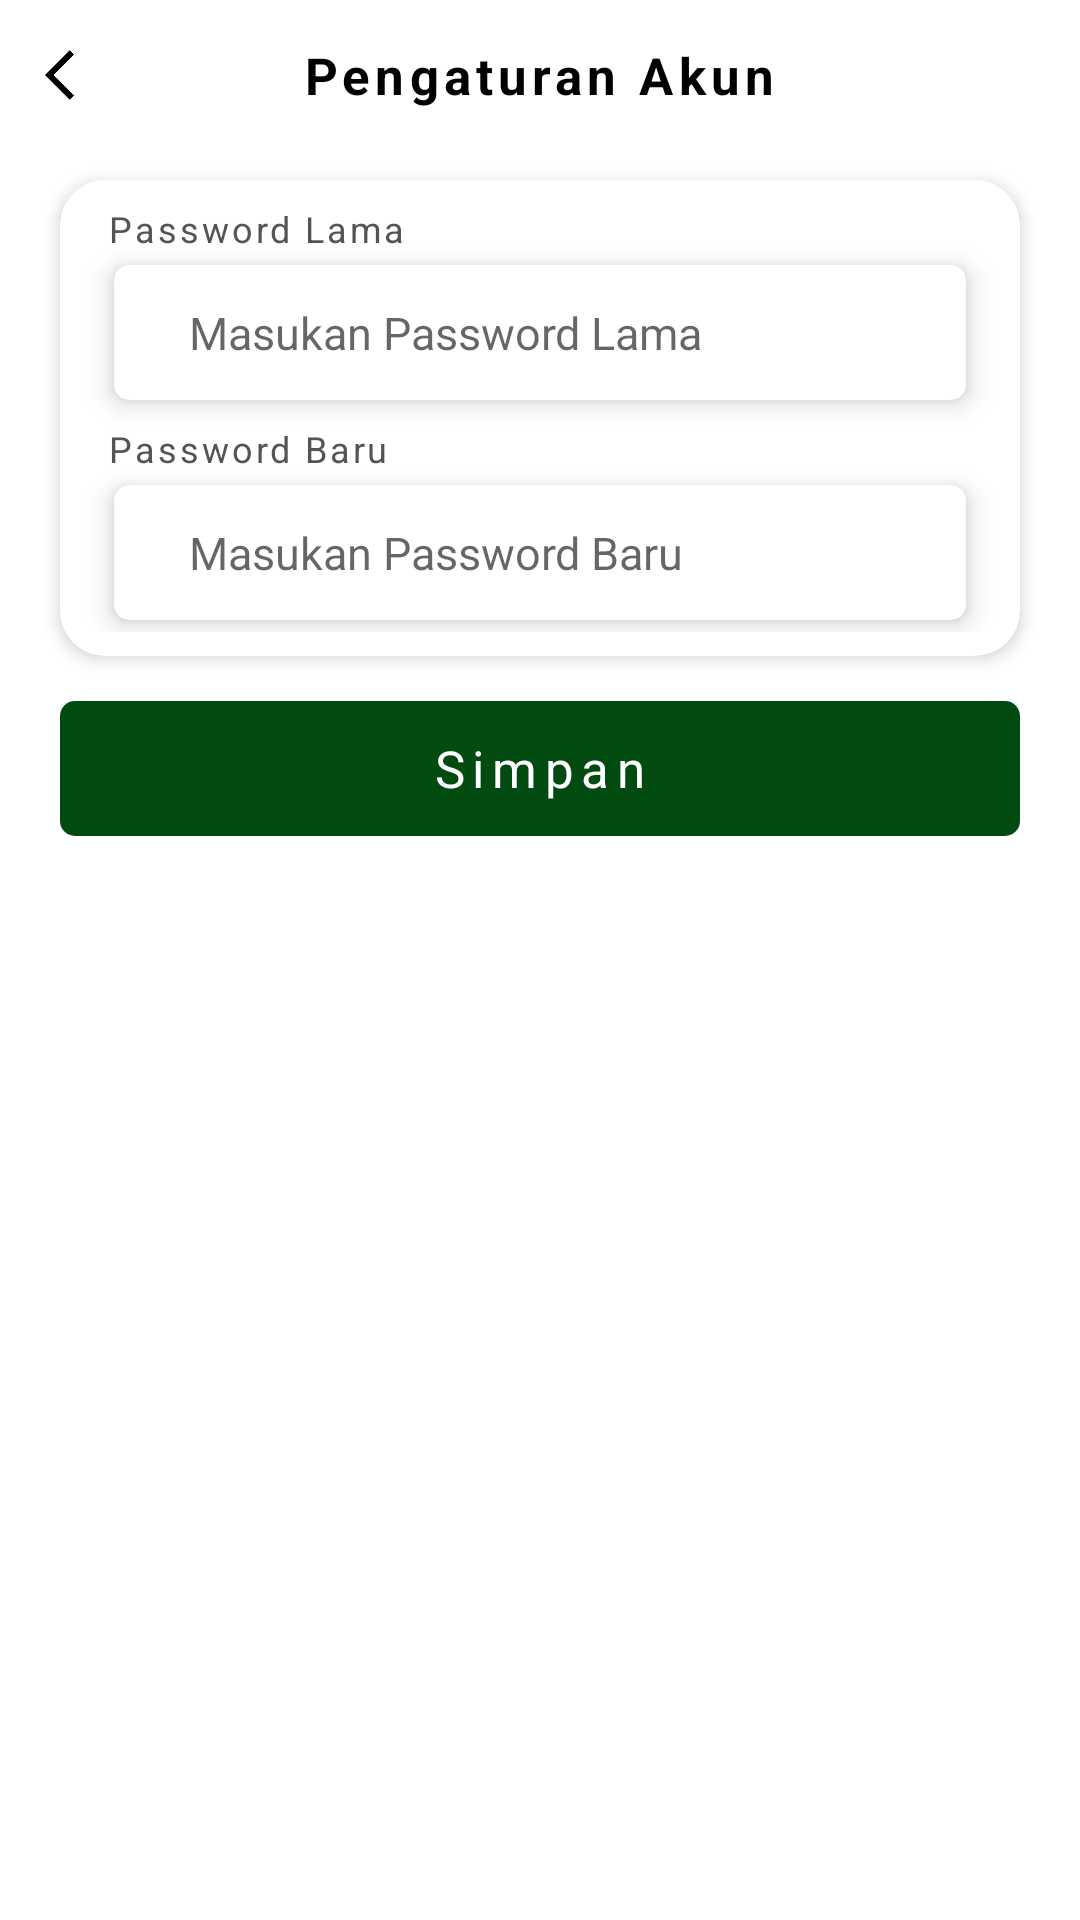

Reconstruct the res/layout file that produces this screen, plus the resources it refers to.
<!-- AndroidManifest.xml: application theme Theme.EnakWangiApp -->
<!-- res/layout/activity_ubah_password_petugas.xml -->
<?xml version="1.0" encoding="utf-8"?>
<RelativeLayout
    xmlns:android="http://schemas.android.com/apk/res/android"
    xmlns:tools="http://schemas.android.com/tools"
    xmlns:app="http://schemas.android.com/apk/res-auto"
    android:layout_width="match_parent"
    android:layout_height="match_parent"
    android:background="@color/white"
    tools:context=".View.Activity.UbahPasswordPetugasActivity">

    <RelativeLayout
        android:id="@+id/toolbar_area"
        android:layout_width="match_parent"
        android:layout_height="@dimen/dp_50"
        android:background="@color/white">

        <TextView
            android:id="@+id/text_pemilik"
            android:layout_width="wrap_content"
            android:layout_height="wrap_content"
            android:text="Pengaturan Akun"
            android:textSize="@dimen/text_size_17"
            android:letterSpacing="0.1"
            android:textColor="@color/black"
            android:layout_centerInParent="true"
            android:textStyle="bold"/>

        <ImageView
            android:id="@+id/btn_back"
            android:layout_width="@dimen/dp_20"
            android:layout_height="@dimen/dp_20"
            android:src="@drawable/arrow_back"
            android:layout_alignParentLeft="true"
            android:layout_centerVertical="true"
            android:layout_marginLeft="@dimen/dp_15"/>

    </RelativeLayout>

    <androidx.core.widget.NestedScrollView
        android:layout_width="match_parent"
        android:layout_height="match_parent"
        android:layout_below="@id/toolbar_area">

        <LinearLayout
            android:id="@+id/konten_1"
            android:layout_width="match_parent"
            android:layout_height="wrap_content"
            android:orientation="vertical">

            <androidx.cardview.widget.CardView
                android:id="@+id/card_4"
                android:layout_width="match_parent"
                android:layout_height="wrap_content"
                android:layout_marginTop="@dimen/dp_10"
                android:layout_marginLeft="@dimen/dp_20"
                android:layout_marginRight="@dimen/dp_20"
                android:layout_marginBottom="@dimen/dp_5"
                app:cardCornerRadius="@dimen/dp_15"
                app:cardElevation="@dimen/dp_3">

                <LinearLayout
                    android:layout_width="match_parent"
                    android:layout_height="wrap_content"
                    android:padding="@dimen/dp_8"
                    android:orientation="vertical">

                    <TextView
                        android:id="@+id/text_jenis"
                        android:layout_width="wrap_content"
                        android:layout_height="wrap_content"
                        android:layout_marginLeft="@dimen/dp_8"
                        android:text="Password Lama"
                        android:textColor="@color/grey"
                        android:textStyle="normal"
                        android:letterSpacing="0.08"
                        android:textSize="@dimen/text_size_12"/>

                    <androidx.cardview.widget.CardView
                        android:layout_width="match_parent"
                        android:layout_height="@dimen/dp_45"
                        android:layout_marginTop="@dimen/dp_4"
                        android:layout_marginBottom="@dimen/dp_4"
                        android:layout_marginLeft="@dimen/dp_10"
                        android:layout_marginRight="@dimen/dp_10"
                        app:cardCornerRadius="@dimen/dp_5"
                        app:cardElevation="@dimen/dp_5">

                        <RelativeLayout
                            android:layout_width="match_parent"
                            android:layout_height="match_parent"
                            android:paddingLeft="@dimen/dp_10"
                            android:paddingRight="@dimen/dp_10">

                            <EditText
                                android:id="@+id/form_pass_lama"
                                android:layout_width="match_parent"
                                android:layout_height="@dimen/dp_35"
                                android:layout_centerVertical="true"
                                android:background="@drawable/bg_form"
                                android:hint="Masukan Password Lama"
                                android:inputType="textPassword"
                                android:textColor="@color/black"
                                android:textSize="@dimen/text_size_15" />

                        </RelativeLayout>

                    </androidx.cardview.widget.CardView>

                    <TextView
                        android:id="@+id/text_obat"
                        android:layout_width="wrap_content"
                        android:layout_height="wrap_content"
                        android:layout_marginLeft="@dimen/dp_8"
                        android:layout_marginTop="@dimen/dp_4"
                        android:text="Password Baru"
                        android:textColor="@color/grey"
                        android:textStyle="normal"
                        android:letterSpacing="0.08"
                        android:textSize="@dimen/text_size_12"/>

                    <androidx.cardview.widget.CardView
                        android:layout_width="match_parent"
                        android:layout_height="@dimen/dp_45"
                        android:layout_marginTop="@dimen/dp_4"
                        android:layout_marginBottom="@dimen/dp_4"
                        android:layout_marginLeft="@dimen/dp_10"
                        android:layout_marginRight="@dimen/dp_10"
                        app:cardCornerRadius="@dimen/dp_5"
                        app:cardElevation="@dimen/dp_5">

                        <RelativeLayout
                            android:layout_width="match_parent"
                            android:layout_height="match_parent"
                            android:paddingLeft="@dimen/dp_10"
                            android:paddingRight="@dimen/dp_10">

                            <EditText
                                android:id="@+id/form_pass_baru"
                                android:layout_width="match_parent"
                                android:layout_height="@dimen/dp_35"
                                android:layout_centerVertical="true"
                                android:background="@drawable/bg_form"
                                android:hint="Masukan Password Baru"
                                android:inputType="textPassword"
                                android:textColor="@color/black"
                                android:textSize="@dimen/text_size_15" />

                        </RelativeLayout>

                    </androidx.cardview.widget.CardView>

                </LinearLayout>

            </androidx.cardview.widget.CardView>

            <RelativeLayout
                android:layout_width="match_parent"
                android:layout_height="wrap_content"
                android:layout_centerHorizontal="true"
                android:paddingRight="@dimen/dp_10"
                android:paddingLeft="@dimen/dp_10">

                <RelativeLayout
                    android:layout_width="match_parent"
                    android:layout_height="wrap_content"
                    android:layout_centerInParent="true">

                    <RelativeLayout
                        android:id="@+id/btn_simpan"
                        android:layout_width="match_parent"
                        android:layout_height="@dimen/dp_45"
                        android:layout_margin="@dimen/dp_10"
                        android:background="@drawable/bg_btn_green"
                        android:clickable="true"
                        android:focusable="true"
                        android:foreground="?android:attr/selectableItemBackground">

                        <TextView
                            android:id="@+id/text_masuk"
                            android:layout_width="wrap_content"
                            android:layout_height="wrap_content"
                            android:layout_centerInParent="true"
                            android:text="Simpan"
                            android:letterSpacing="0.15"
                            android:textColor="@color/white"
                            android:textSize="@dimen/text_size_17"
                            android:textStyle="normal" />

                    </RelativeLayout>

                </RelativeLayout>

            </RelativeLayout>

        </LinearLayout>

    </androidx.core.widget.NestedScrollView>

</RelativeLayout>
<!-- resources referenced by this layout -->
<resources>
  <color name="black">#FF000000</color>
  <color name="grey">#545454</color>
  <color name="white">#FFFFFFFF</color>
  <dimen name="dp_10">10dp</dimen>
  <dimen name="dp_15">15dp</dimen>
  <dimen name="dp_20">20dp</dimen>
  <dimen name="dp_3">3dp</dimen>
  <dimen name="dp_35">35dp</dimen>
  <dimen name="dp_4">4dp</dimen>
  <dimen name="dp_45">45dp</dimen>
  <dimen name="dp_5">5dp</dimen>
  <dimen name="dp_50">50dp</dimen>
  <dimen name="dp_8">8dp</dimen>
  <dimen name="text_size_12">12sp</dimen>
  <dimen name="text_size_15">15sp</dimen>
  <dimen name="text_size_17">17sp</dimen>
  <!-- drawable arrow_back: png bitmap (drawable, 3595 bytes) -->
  <!-- drawable bg_btn_green (drawable) -->
  <shape xmlns:android="http://schemas.android.com/apk/res/android">
      <solid android:color="@color/green"/>
      <corners android:radius="@dimen/dp_5"/>
      <padding android:left="@dimen/dp_3" android:top="@dimen/dp_1"
          android:right="@dimen/dp_3" android:bottom="@dimen/dp_1" />
  </shape>
  <!-- drawable bg_form (drawable) -->
  <shape xmlns:android="http://schemas.android.com/apk/res/android">
      <solid android:color="#FFF"/>
      <corners android:radius="@dimen/dp_5"/>
      <padding android:left="@dimen/dp_15" android:top="0dp"
          android:right="0dp" android:bottom="0dp" />
  </shape>
  <style name="Theme.EnakWangiApp" parent="Theme.MaterialComponents.Light.NoActionBar">
          
          <item name="colorPrimary">@color/green</item>
          <item name="colorPrimaryVariant">@color/green_bar</item>
          <item name="colorOnPrimary">@color/white</item>
          
          <item name="colorSecondary">@color/teal_200</item>
          <item name="colorSecondaryVariant">@color/teal_700</item>
          <item name="colorOnSecondary">@color/black</item>
          
          <item name="android:statusBarColor" tools:targetApi="l">?attr/colorPrimaryVariant</item>
          
      </style>
  <color name="green">#014B11</color>
  <dimen name="dp_1">1dp</dimen>
  <color name="green_bar">#3A7A48</color>
  <color name="teal_200">#014B11</color>
  <color name="teal_700">#FF018786</color>
</resources>
